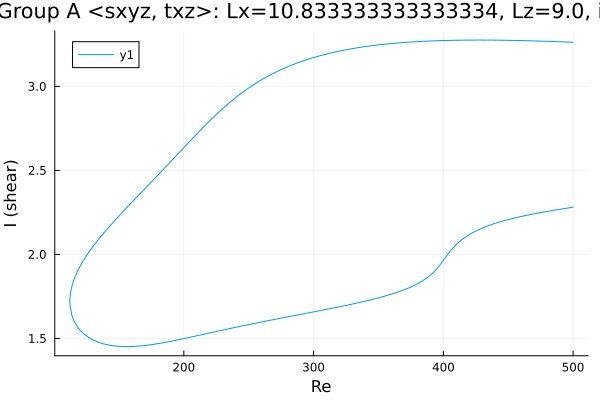

The table this chart was drawn from, first rows:
Re, shear
500.0, 3.262
499, 3.263
497.6, 3.263
496.2, 3.264
494.8, 3.264
493.4, 3.264
492, 3.265
490.6, 3.265
489.1, 3.266
487.7, 3.266
486.3, 3.267
484.9, 3.267
483.5, 3.267
482.1, 3.268
480.7, 3.268
479.2, 3.268
477.8, 3.269
476.4, 3.269
475, 3.269
473.6, 3.27
472.2, 3.27
470.8, 3.27
469.3, 3.271
467.9, 3.271
466.5, 3.271
465.1, 3.272
463.7, 3.272
462.3, 3.272
460.9, 3.272
459.4, 3.273
458, 3.273
456.6, 3.273
455.2, 3.273
453.8, 3.274
452.4, 3.274
451, 3.274
449.5, 3.274
448.1, 3.274
446.7, 3.274
445.3, 3.275
443.9, 3.275
442.5, 3.275
441.1, 3.275
439.6, 3.275
438.2, 3.275
436.8, 3.275
435.4, 3.275
434, 3.275
432.6, 3.276
431.2, 3.276
429.7, 3.276
428.3, 3.276
426.9, 3.276
425.5, 3.276
424.1, 3.276
422.7, 3.276
421.3, 3.276
419.8, 3.275
418.4, 3.275
417, 3.275
... 554 more rows
